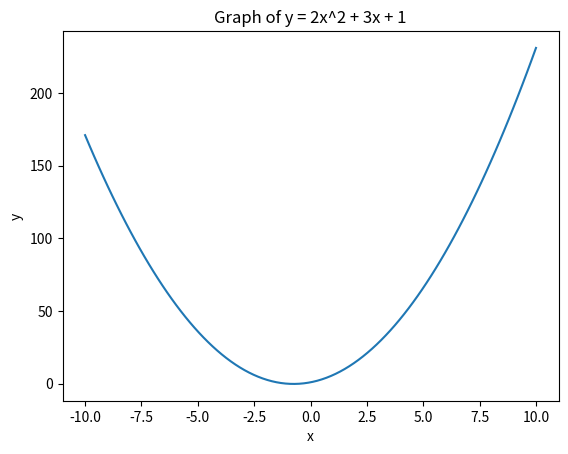

Write the Python code that produced this figure.
import matplotlib.pyplot as plt
import numpy as np

# Define the equation parameters
a = 2
b = 3
c = 1

# Generate x values
x = np.linspace(-10, 10, 100)

# Compute y values
y = a * x**2 + b * x + c

# Plot the graph
plt.plot(x, y)

# Add labels and title
plt.xlabel('x')
plt.ylabel('y')
plt.title('Graph of y = {}x^2 + {}x + {}'.format(a, b, c))

# Show the plot
plt.show()
